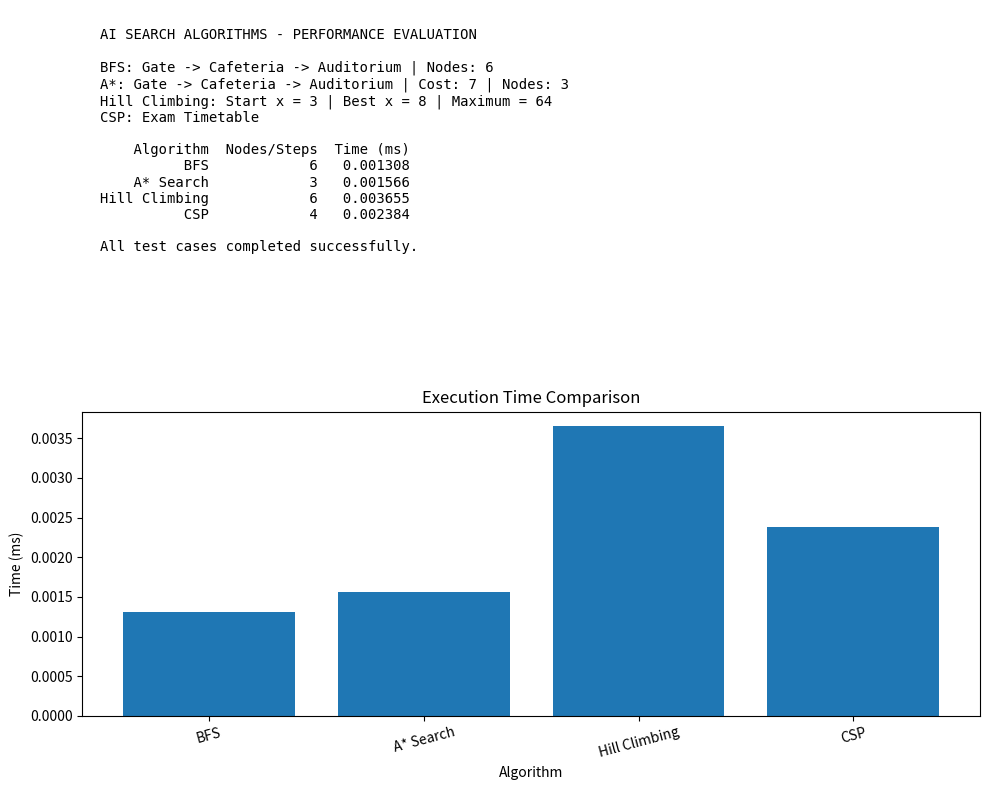

This figure's Python source:
import heapq
import random
import time
import pandas as pd
import matplotlib.pyplot as plt


# BFS

graph = {
    "Gate": {"Library": 2, "Cafeteria": 4},
    "Library": {"Gate": 2, "Admin": 2, "Lab1": 5},
    "Cafeteria": {"Gate": 4, "Auditorium": 3},
    "Admin": {"Library": 2, "Lab2": 3},
    "Lab1": {"Library": 5, "Lab2": 2, "Auditorium": 6},
    "Lab2": {"Admin": 3, "Lab1": 2, "Auditorium": 2},
    "Auditorium": {"Cafeteria": 3, "Lab1": 6, "Lab2": 2}
}

heuristic = {
    "Gate": 7,
    "Library": 7,
    "Cafeteria": 3,
    "Admin": 5,
    "Lab1": 4,
    "Lab2": 2,
    "Auditorium": 0
}


def bfs(graph, start, goal):
    queue = [[start]]
    visited = {start}
    nodes = 0

    while queue:
        path = queue.pop(0)
        node = path[-1]
        nodes += 1

        if node == goal:
            return path, nodes

        for neighbor in graph[node]:
            if neighbor not in visited:
                visited.add(neighbor)
                queue.append(path + [neighbor])

    return None, nodes


# A*

def astar(graph, start, goal, h):
    pq = []
    heapq.heappush(pq, (h[start], 0, start, [start]))

    best_g = {start: 0}
    nodes = 0

    while pq:
        f, g, node, path = heapq.heappop(pq)
        nodes += 1

        if node == goal:
            return path, nodes, g

        if g > best_g.get(node, float("inf")):
            continue

        for neighbor, cost in graph[node].items():
            new_g = g + cost

            if new_g < best_g.get(neighbor, float("inf")):
                best_g[neighbor] = new_g
                new_f = new_g + h[neighbor]

                heapq.heappush(
                    pq,
                    (new_f, new_g, neighbor, path + [neighbor])
                )

    return None, nodes, None


# Hill Climbing

def objective(x):
    return -(x - 8) ** 2 + 64


def hill_climbing(start):
    current = start
    steps = 0

    while True:
        steps += 1

        neighbors = [
            x for x in [current - 1, current + 1]
            if 0 <= x <= 15
        ]

        if not neighbors:
            break

        best = max(neighbors, key=objective)

        if objective(best) <= objective(current):
            break

        current = best

    return current, objective(current), steps


# CSP

subjects = [
    "Artificial Intelligence",
    "DBMS",
    "Computer Networks",
    "Operating Systems"
]

slots = [
    "Mon 9AM",
    "Mon 11AM",
    "Tue 9AM"
]

conflicts = {
    "Artificial Intelligence": {"DBMS", "Computer Networks"},
    "DBMS": {"Artificial Intelligence", "Operating Systems"},
    "Computer Networks": {"Artificial Intelligence"},
    "Operating Systems": {"DBMS"}
}


def is_valid(subject, slot, assignment):
    for other in conflicts[subject]:
        if assignment.get(other) == slot:
            return False

    return True


def solve_csp(assignment=None):
    if assignment is None:
        assignment = {}

    if len(assignment) == len(subjects):
        return assignment.copy()

    subject = next(s for s in subjects if s not in assignment)

    for slot in slots:
        if is_valid(subject, slot, assignment):
            assignment[subject] = slot

            result = solve_csp(assignment)

            if result:
                return result

            del assignment[subject]

    return None


def average_time(function, repeats=1000):
    start = time.perf_counter()

    for _ in range(repeats):
        function()

    end = time.perf_counter()

    return (end - start) / repeats


random.seed(42)

hill_start = random.randint(0, 15)

bfs_path, bfs_nodes = bfs(
    graph,
    "Gate",
    "Auditorium"
)

astar_path, astar_nodes, astar_cost = astar(
    graph,
    "Gate",
    "Auditorium",
    heuristic
)

hill_solution, hill_value, hill_steps = hill_climbing(
    hill_start
)

csp_solution = solve_csp()


bfs_time = average_time(
    lambda: bfs(graph, "Gate", "Auditorium")
)

astar_time = average_time(
    lambda: astar(
        graph,
        "Gate",
        "Auditorium",
        heuristic
    )
)

hill_time = average_time(
    lambda: hill_climbing(hill_start)
)

csp_time = average_time(
    solve_csp
)


results = [
    ["BFS", bfs_nodes, bfs_time * 1000],
    ["A* Search", astar_nodes, astar_time * 1000],
    ["Hill Climbing", hill_steps, hill_time * 1000],
    ["CSP", len(csp_solution), csp_time * 1000]
]

df = pd.DataFrame(
    results,
    columns=["Algorithm", "Nodes/Steps", "Time (ms)"]
)


print("=" * 55)
print("AI SEARCH ALGORITHMS")
print("=" * 55)

print("\nBFS")
print("Start:", "Gate")
print("Goal:", "Auditorium")
print("Path:", " -> ".join(bfs_path))
print("Nodes:", bfs_nodes)

print("\nA*")
print("Start:", "Gate")
print("Goal:", "Auditorium")
print("Path:", " -> ".join(astar_path))
print("Cost:", astar_cost)
print("Nodes:", astar_nodes)

print("\nHill Climbing")
print("Starting x:", hill_start)
print("Best x:", hill_solution)
print("Maximum value:", hill_value)
print("Steps:", hill_steps)

print("\nCSP")
for subject, slot in csp_solution.items():
    print(subject, "->", slot)

print("\nPerformance Table")
print(df.to_string(index=False))

print("\nAll test cases completed successfully.")


fig = plt.figure(figsize=(10, 8))

grid = fig.add_gridspec(
    2,
    1,
    height_ratios=[1.2, 1]
)

ax1 = fig.add_subplot(grid[0])
ax1.axis("off")

output_text = (
    "AI SEARCH ALGORITHMS - PERFORMANCE EVALUATION\n\n"
    "BFS: Gate -> Cafeteria -> Auditorium | Nodes: "
    + str(bfs_nodes)
    + "\n"
    "A*: Gate -> Cafeteria -> Auditorium | Cost: "
    + str(astar_cost)
    + " | Nodes: "
    + str(astar_nodes)
    + "\n"
    "Hill Climbing: Start x = "
    + str(hill_start)
    + " | Best x = "
    + str(hill_solution)
    + " | Maximum = "
    + str(hill_value)
    + "\n"
    "CSP: Exam Timetable\n\n"
    + df.to_string(
        index=False,
        float_format=lambda x: f"{x:.6f}"
    )
    + "\n\nAll test cases completed successfully."
)

ax1.text(
    0.02,
    0.95,
    output_text,
    va="top",
    ha="left",
    family="monospace",
    fontsize=10
)

ax2 = fig.add_subplot(grid[1])

ax2.bar(
    df["Algorithm"],
    df["Time (ms)"]
)

ax2.set_title("Execution Time Comparison")
ax2.set_xlabel("Algorithm")
ax2.set_ylabel("Time (ms)")

plt.xticks(rotation=15)

plt.tight_layout()

plt.savefig(
    "Output.png",
    dpi=180,
    bbox_inches="tight"
)

plt.show()
